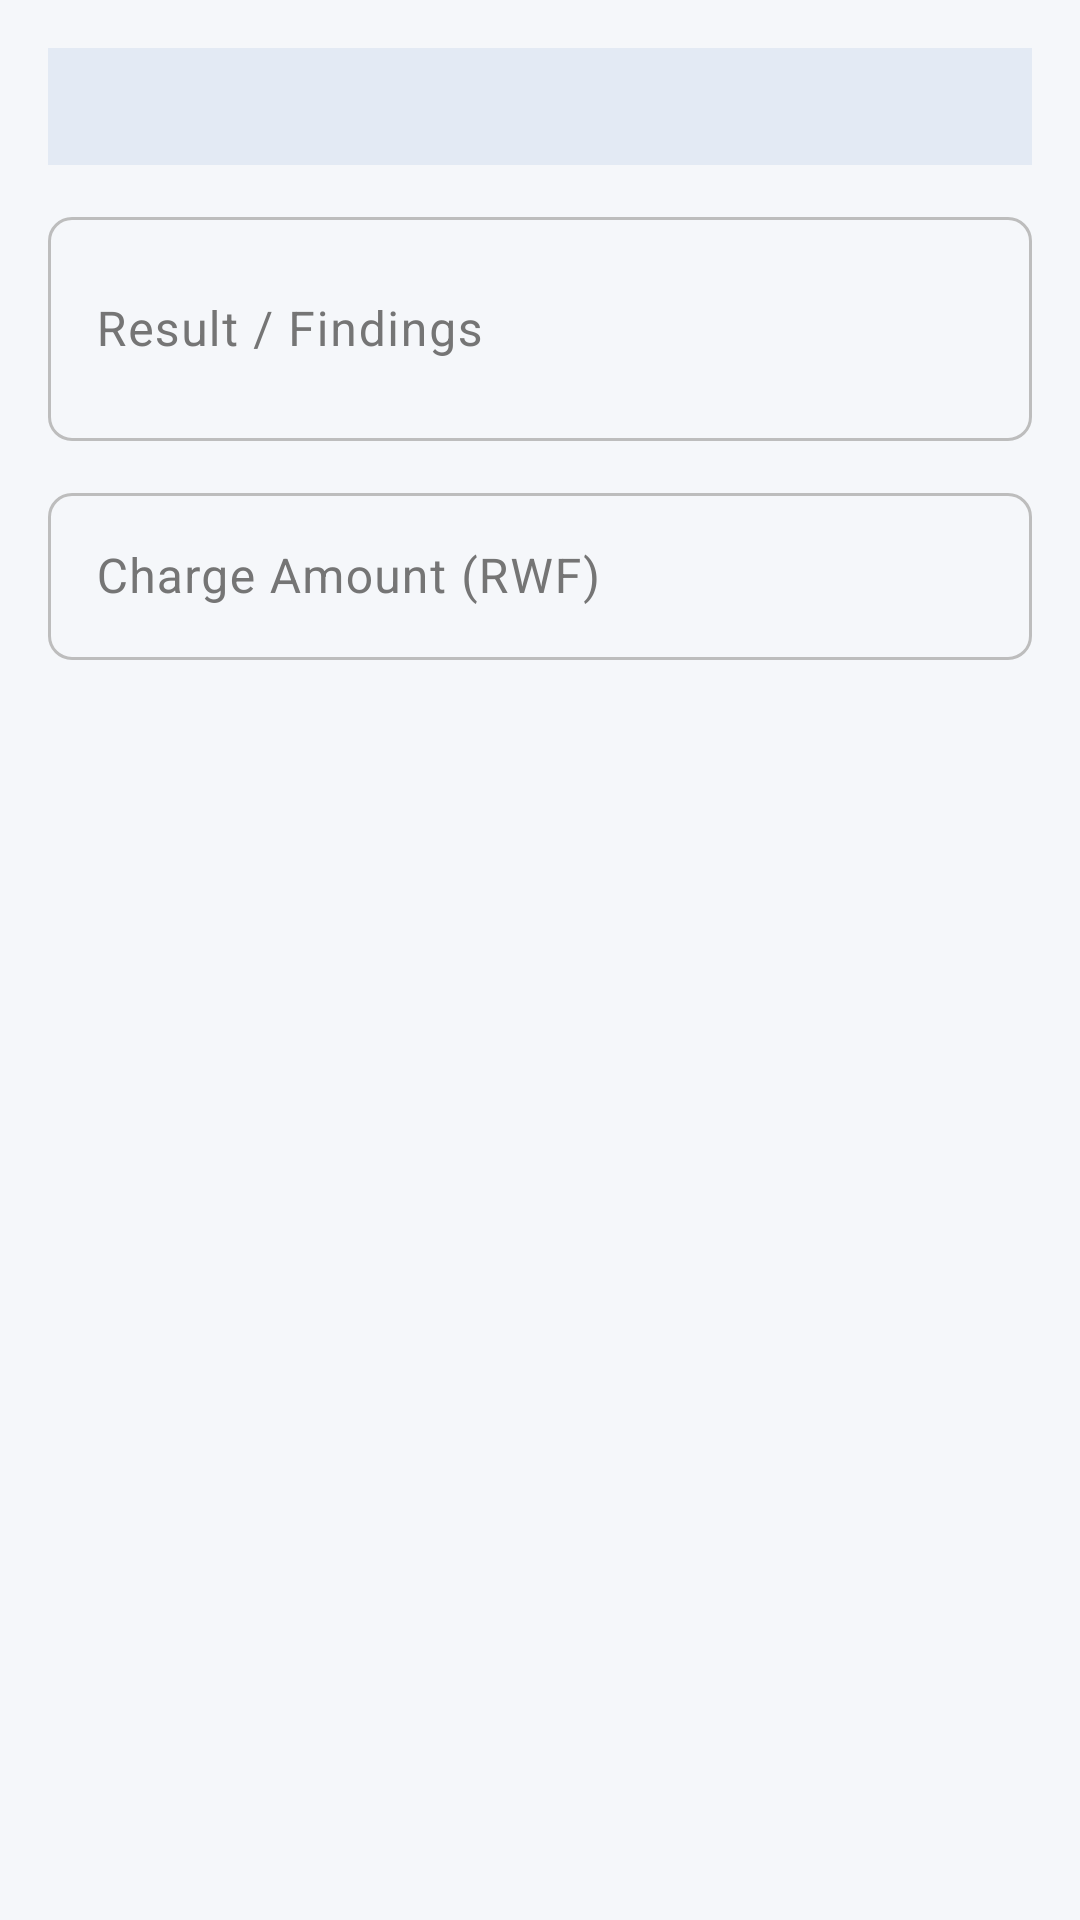

Write the Android layout XML for this screen, with the resource values it uses.
<!-- AndroidManifest.xml: application theme Theme.ProtypeBillingSystem -->
<!-- res/layout/dialog_complete_lab.xml -->
<?xml version="1.0" encoding="utf-8"?>
<LinearLayout xmlns:android="http://schemas.android.com/apk/res/android"
    android:layout_width="match_parent"
    android:layout_height="wrap_content"
    android:orientation="vertical"
    android:padding="16dp">

    <TextView android:id="@+id/tv_info" android:layout_width="match_parent"
        android:layout_height="wrap_content" android:textSize="14sp"
        android:textColor="@color/md_on_surface" android:layout_marginBottom="12dp"
        android:background="@color/md_surface_variant" android:padding="10dp"/>

    <com.google.android.material.textfield.TextInputLayout
        android:layout_width="match_parent" android:layout_height="wrap_content"
        android:hint="Result / Findings" style="@style/App.TextInputLayout">
        <com.google.android.material.textfield.TextInputEditText
            android:id="@+id/et_result" android:layout_width="match_parent"
            android:layout_height="wrap_content" android:inputType="textMultiLine"
            android:minLines="2"/>
    </com.google.android.material.textfield.TextInputLayout>

    <com.google.android.material.textfield.TextInputLayout
        android:layout_width="match_parent" android:layout_height="wrap_content"
        android:layout_marginTop="12dp" android:hint="Charge Amount (RWF)"
        style="@style/App.TextInputLayout">
        <com.google.android.material.textfield.TextInputEditText
            android:id="@+id/et_amount" android:layout_width="match_parent"
            android:layout_height="wrap_content" android:inputType="numberDecimal"/>
    </com.google.android.material.textfield.TextInputLayout>

</LinearLayout>
<!-- resources referenced by this layout -->
<resources>
  <color name="md_on_surface">#212121</color>
  <color name="md_surface_variant">#E3EAF4</color>
  <style name="App.TextInputLayout" parent="Widget.Material3.TextInputLayout.OutlinedBox">
          <item name="boxCornerRadiusTopStart">8dp</item>
          <item name="boxCornerRadiusTopEnd">8dp</item>
          <item name="boxCornerRadiusBottomStart">8dp</item>
          <item name="boxCornerRadiusBottomEnd">8dp</item>
      </style>
  <style name="Theme.ProtypeBillingSystem" parent="Base.Theme.ProtypeBillingSystem" />
  <style name="Base.Theme.ProtypeBillingSystem" parent="Theme.Material3.DayNight.NoActionBar">
          
          <item name="colorPrimary">@color/md_primary</item>
          <item name="colorOnPrimary">@color/md_on_primary</item>
          <item name="colorPrimaryContainer">@color/md_primary_container</item>
          <item name="colorOnPrimaryContainer">@color/md_on_primary_container</item>
          <item name="colorSecondary">@color/md_secondary</item>
          <item name="colorOnSecondary">@color/md_on_secondary</item>
          <item name="colorSecondaryContainer">@color/md_secondary_container</item>
          <item name="colorOnSecondaryContainer">@color/md_on_secondary_container</item>
          <item name="colorError">@color/md_error</item>
          <item name="colorOnError">@color/md_on_error</item>
          <item name="colorErrorContainer">@color/md_error_container</item>
          <item name="android:colorBackground">@color/md_background</item>
          <item name="colorSurface">@color/md_surface</item>
          <item name="colorSurfaceVariant">@color/md_surface_variant</item>
          <item name="colorOnSurface">@color/md_on_surface</item>
          <item name="colorOnSurfaceVariant">@color/md_on_surface_variant</item>
          <item name="colorOutline">@color/md_outline</item>
          <item name="android:windowBackground">@color/md_background</item>
      </style>
  <color name="md_primary">#1565C0</color>
  <color name="md_on_primary">#FFFFFF</color>
  <color name="md_primary_container">#D3E4FF</color>
  <color name="md_on_primary_container">#001C3B</color>
  <color name="md_secondary">#2E7D32</color>
  <color name="md_on_secondary">#FFFFFF</color>
  <color name="md_secondary_container">#B7F0B1</color>
  <color name="md_on_secondary_container">#002204</color>
  <color name="md_error">#C62828</color>
  <color name="md_on_error">#FFFFFF</color>
  <color name="md_error_container">#FFEBEE</color>
  <color name="md_background">#F5F7FA</color>
  <color name="md_surface">#FFFFFF</color>
  <color name="md_on_surface_variant">#757575</color>
  <color name="md_outline">#BDBDBD</color>
</resources>
